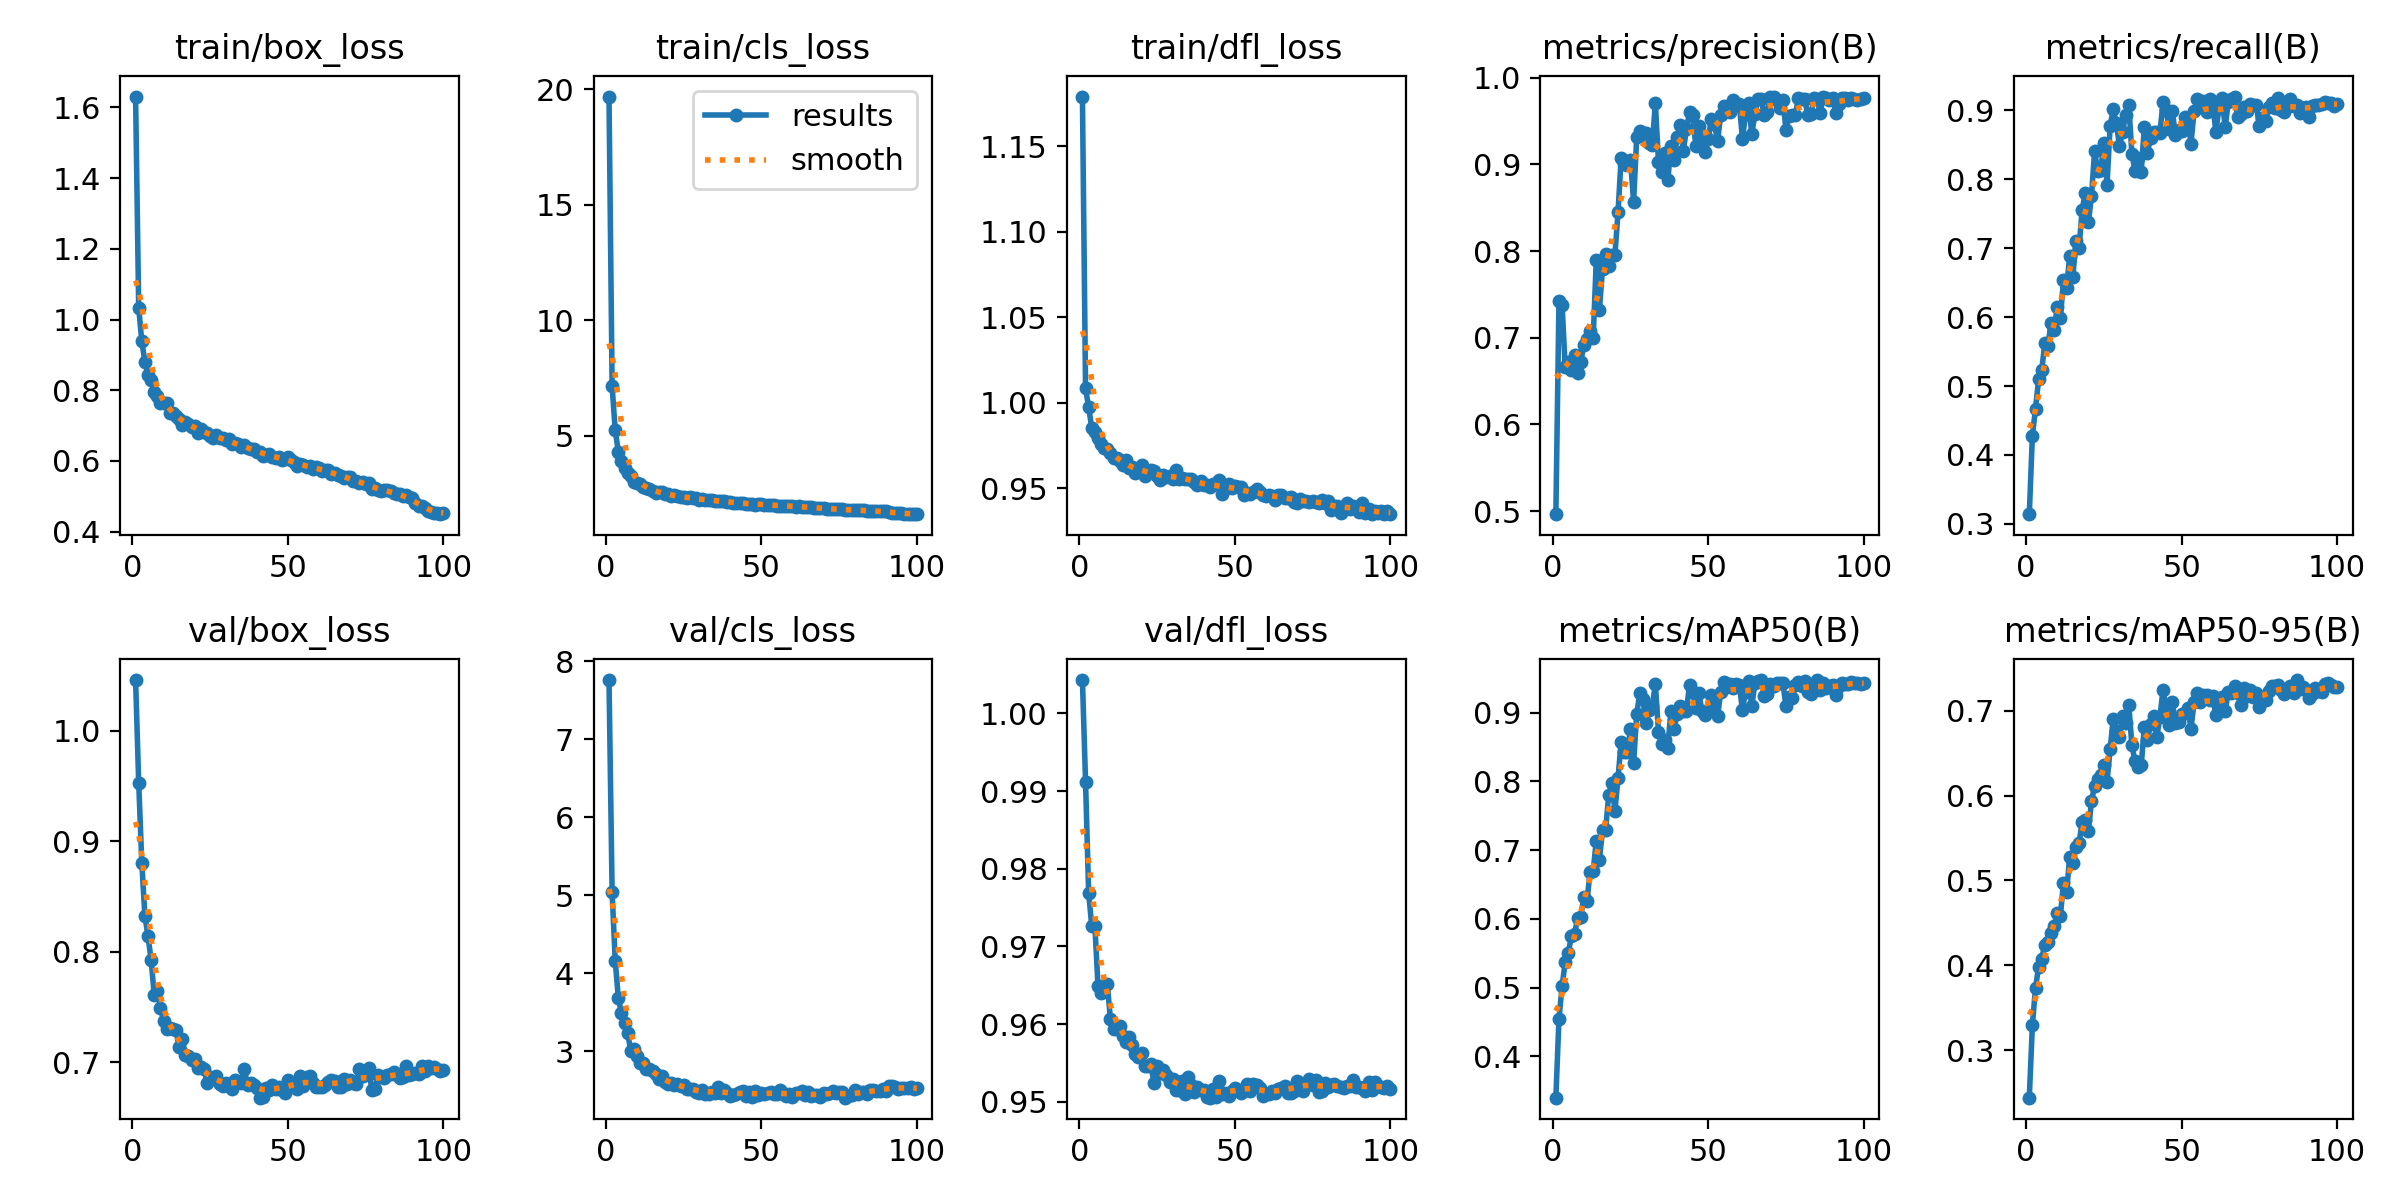

The table this chart was drawn from, first rows:
epoch, train/box_loss, train/cls_loss, train/dfl_loss, metrics/precision(B), metrics/recall(B), metrics/mAP50(B), metrics/mAP50-95(B), val/box_loss, val/cls_loss, val/dfl_loss, lr/pg0, lr/pg1, lr/pg2
1, 1.631, 19.69, 1.179, 0.4965, 0.314, 0.3398, 0.2438, 1.046, 7.761, 1.004, 5.5478e-05, 5.5478e-05, 5.5478e-05
2, 1.033, 7.132, 1.008, 0.7421, 0.4281, 0.4547, 0.3295, 0.9531, 5.037, 0.9912, 0.00011, 0.00011, 0.00011
3, 0.9381, 5.221, 0.9973, 0.7383, 0.4672, 0.502, 0.3736, 0.8805, 4.161, 0.9768, 0.0001635, 0.0001635, 0.0001635
4, 0.8804, 4.308, 0.9852, 0.6663, 0.5097, 0.5368, 0.3979, 0.8322, 3.683, 0.9726, 0.000162, 0.000162, 0.000162
5, 0.8425, 3.896, 0.9827, 0.6722, 0.5229, 0.551, 0.4079, 0.8142, 3.486, 0.9727, 0.0001604, 0.0001604, 0.0001604
6, 0.8295, 3.574, 0.9791, 0.6627, 0.5624, 0.5747, 0.4242, 0.7922, 3.361, 0.9649, 0.0001587, 0.0001587, 0.0001587
7, 0.7941, 3.365, 0.9758, 0.6803, 0.5581, 0.5775, 0.4272, 0.7608, 3.23, 0.964, 0.0001571, 0.0001571, 0.0001571
8, 0.7843, 3.237, 0.9738, 0.6593, 0.5917, 0.6014, 0.4384, 0.7645, 3.009, 0.965, 0.0001554, 0.0001554, 0.0001554
9, 0.7636, 2.985, 0.973, 0.6718, 0.5819, 0.603, 0.4467, 0.7494, 3.029, 0.9652, 0.0001538, 0.0001538, 0.0001538
10, 0.7638, 2.958, 0.9706, 0.6913, 0.615, 0.6316, 0.4618, 0.7372, 2.938, 0.9606, 0.0001521, 0.0001521, 0.0001521
11, 0.7631, 2.917, 0.9676, 0.699, 0.5985, 0.6257, 0.4586, 0.7301, 2.853, 0.9594, 0.0001505, 0.0001505, 0.0001505
12, 0.7366, 2.766, 0.9678, 0.7077, 0.654, 0.6679, 0.4968, 0.7305, 2.85, 0.9594, 0.0001488, 0.0001488, 0.0001488
13, 0.7346, 2.745, 0.966, 0.6995, 0.6427, 0.6697, 0.4866, 0.7299, 2.768, 0.9598, 0.0001472, 0.0001472, 0.0001472
14, 0.7272, 2.664, 0.9636, 0.79, 0.6888, 0.7136, 0.5278, 0.7288, 2.774, 0.9585, 0.0001455, 0.0001455, 0.0001455
15, 0.719, 2.604, 0.9663, 0.7317, 0.6575, 0.6857, 0.5211, 0.7133, 2.747, 0.9577, 0.0001439, 0.0001439, 0.0001439
16, 0.7023, 2.524, 0.9619, 0.7796, 0.7109, 0.7291, 0.5398, 0.7207, 2.712, 0.9584, 0.0001422, 0.0001422, 0.0001422
17, 0.7099, 2.549, 0.9622, 0.7963, 0.7006, 0.7293, 0.5436, 0.7064, 2.647, 0.9574, 0.0001406, 0.0001406, 0.0001406
18, 0.7039, 2.544, 0.9588, 0.7825, 0.7555, 0.781, 0.5693, 0.7051, 2.683, 0.9561, 0.0001389, 0.0001389, 0.0001389
19, 0.6974, 2.458, 0.9607, 0.7955, 0.7804, 0.7978, 0.5709, 0.7022, 2.609, 0.9557, 0.0001372, 0.0001372, 0.0001372
20, 0.6992, 2.466, 0.9633, 0.7955, 0.7373, 0.7573, 0.5581, 0.7027, 2.576, 0.9563, 0.0001356, 0.0001356, 0.0001356
21, 0.6794, 2.403, 0.957, 0.8453, 0.7752, 0.805, 0.5931, 0.6945, 2.595, 0.9547, 0.0001339, 0.0001339, 0.0001339
22, 0.6916, 2.408, 0.9598, 0.9072, 0.841, 0.858, 0.6117, 0.6958, 2.572, 0.9546, 0.0001323, 0.0001323, 0.0001323
23, 0.6824, 2.366, 0.9607, 0.9005, 0.8126, 0.8424, 0.6198, 0.6938, 2.578, 0.9548, 0.0001306, 0.0001306, 0.0001306
24, 0.6795, 2.356, 0.9598, 0.8994, 0.8137, 0.8426, 0.624, 0.6813, 2.554, 0.9524, 0.000129, 0.000129, 0.000129
25, 0.6715, 2.327, 0.9572, 0.9053, 0.8531, 0.8764, 0.6359, 0.6863, 2.565, 0.9546, 0.0001273, 0.0001273, 0.0001273
26, 0.6651, 2.314, 0.9549, 0.8567, 0.7919, 0.8262, 0.6158, 0.6857, 2.522, 0.9537, 0.0001257, 0.0001257, 0.0001257
27, 0.6741, 2.32, 0.9579, 0.9315, 0.8776, 0.8982, 0.6548, 0.6871, 2.52, 0.954, 0.000124, 0.000124, 0.000124
28, 0.6637, 2.278, 0.9566, 0.9381, 0.9015, 0.9285, 0.6907, 0.6801, 2.518, 0.9534, 0.0001224, 0.0001224, 0.0001224
29, 0.6656, 2.276, 0.9569, 0.9332, 0.8818, 0.92, 0.676, 0.6779, 2.48, 0.9525, 0.0001207, 0.0001207, 0.0001207
30, 0.6585, 2.222, 0.9551, 0.9359, 0.8482, 0.8855, 0.6687, 0.6813, 2.469, 0.9529, 0.000119, 0.000119, 0.000119
31, 0.6609, 2.257, 0.9605, 0.925, 0.8691, 0.9042, 0.6938, 0.6796, 2.505, 0.9516, 0.0001174, 0.0001174, 0.0001174
32, 0.6472, 2.211, 0.9553, 0.9227, 0.8931, 0.9104, 0.6859, 0.6758, 2.455, 0.9515, 0.0001157, 0.0001157, 0.0001157
33, 0.6505, 2.215, 0.9561, 0.9705, 0.908, 0.9417, 0.707, 0.6834, 2.459, 0.9526, 0.0001141, 0.0001141, 0.0001141
34, 0.6476, 2.193, 0.9554, 0.9028, 0.8373, 0.8723, 0.6592, 0.682, 2.481, 0.951, 0.0001124, 0.0001124, 0.0001124
35, 0.6406, 2.164, 0.9556, 0.8908, 0.8124, 0.8549, 0.6406, 0.6813, 2.465, 0.9532, 0.0001108, 0.0001108, 0.0001108
36, 0.6441, 2.182, 0.9553, 0.9132, 0.8308, 0.8598, 0.6343, 0.6937, 2.549, 0.9521, 0.0001091, 0.0001091, 0.0001091
37, 0.6381, 2.157, 0.9538, 0.8815, 0.8111, 0.8494, 0.6357, 0.679, 2.466, 0.9512, 0.0001075, 0.0001075, 0.0001075
38, 0.6331, 2.144, 0.952, 0.9211, 0.8757, 0.9031, 0.6812, 0.6812, 2.509, 0.9518, 0.0001058, 0.0001058, 0.0001058
39, 0.6333, 2.125, 0.9541, 0.9051, 0.8389, 0.876, 0.6653, 0.679, 2.467, 0.9516, 0.0001042, 0.0001042, 0.0001042
40, 0.6253, 2.114, 0.952, 0.9316, 0.8602, 0.8983, 0.6839, 0.6765, 2.431, 0.9515, 0.0001025, 0.0001025, 0.0001025
41, 0.6267, 2.098, 0.9517, 0.9455, 0.868, 0.9098, 0.6944, 0.6678, 2.446, 0.9507, 0.0001009, 0.0001009, 0.0001009
42, 0.6152, 2.082, 0.9506, 0.9158, 0.8684, 0.9021, 0.6694, 0.6686, 2.454, 0.9505, 9.9215e-05, 9.9215e-05, 9.9215e-05
43, 0.6171, 2.083, 0.9523, 0.9406, 0.8672, 0.9032, 0.6922, 0.6763, 2.475, 0.9516, 9.7561e-05, 9.7561e-05, 9.7561e-05
44, 0.6211, 2.082, 0.9527, 0.9607, 0.9116, 0.9411, 0.7247, 0.6743, 2.494, 0.9506, 9.5908e-05, 9.5908e-05, 9.5908e-05
45, 0.612, 2.046, 0.9547, 0.9566, 0.9001, 0.9298, 0.7031, 0.6796, 2.425, 0.9526, 9.4255e-05, 9.4255e-05, 9.4255e-05
46, 0.6094, 2.035, 0.9469, 0.9215, 0.8732, 0.9077, 0.6827, 0.6752, 2.483, 0.951, 9.2601e-05, 9.2601e-05, 9.2601e-05
47, 0.611, 2.05, 0.9495, 0.9445, 0.899, 0.9283, 0.7099, 0.6775, 2.416, 0.9511, 9.0948e-05, 9.0948e-05, 9.0948e-05
48, 0.6017, 2.011, 0.9524, 0.9278, 0.8641, 0.9023, 0.6858, 0.6749, 2.488, 0.9507, 8.9295e-05, 8.9295e-05, 8.9295e-05
49, 0.605, 2.034, 0.95, 0.9141, 0.8714, 0.8974, 0.6867, 0.6721, 2.439, 0.9514, 8.7642e-05, 8.7642e-05, 8.7642e-05
50, 0.6101, 2.037, 0.951, 0.9288, 0.8694, 0.9037, 0.6967, 0.684, 2.466, 0.9518, 8.5988e-05, 8.5988e-05, 8.5988e-05
51, 0.6024, 2.005, 0.9506, 0.9519, 0.8906, 0.9259, 0.6976, 0.6801, 2.456, 0.9516, 8.4335e-05, 8.4335e-05, 8.4335e-05
52, 0.5969, 2.001, 0.9504, 0.947, 0.8868, 0.922, 0.7028, 0.6771, 2.463, 0.9511, 8.2682e-05, 8.2682e-05, 8.2682e-05
53, 0.5866, 1.979, 0.946, 0.9268, 0.8516, 0.8947, 0.6789, 0.6757, 2.48, 0.9516, 8.1028e-05, 8.1028e-05, 8.1028e-05
54, 0.5915, 1.985, 0.9472, 0.9571, 0.8991, 0.9298, 0.7099, 0.6872, 2.453, 0.9523, 7.9375e-05, 7.9375e-05, 7.9375e-05
55, 0.5881, 1.963, 0.9467, 0.9674, 0.9163, 0.9441, 0.7206, 0.6784, 2.456, 0.9514, 7.7722e-05, 7.7722e-05, 7.7722e-05
56, 0.5818, 1.956, 0.948, 0.9616, 0.9043, 0.9378, 0.7099, 0.6862, 2.499, 0.9523, 7.6068e-05, 7.6068e-05, 7.6068e-05
57, 0.5857, 1.966, 0.9496, 0.9603, 0.9131, 0.9424, 0.7183, 0.6877, 2.467, 0.9522, 7.4415e-05, 7.4415e-05, 7.4415e-05
58, 0.5777, 1.949, 0.9475, 0.9742, 0.8978, 0.9362, 0.7184, 0.6807, 2.43, 0.9517, 7.2762e-05, 7.2762e-05, 7.2762e-05
59, 0.5833, 1.946, 0.9459, 0.9686, 0.916, 0.9414, 0.7129, 0.6778, 2.457, 0.9508, 7.1109e-05, 7.1109e-05, 7.1109e-05
60, 0.5812, 1.944, 0.9456, 0.97, 0.9103, 0.9408, 0.7173, 0.677, 2.418, 0.9509, 6.9455e-05, 6.9455e-05, 6.9455e-05
... 40 more rows
